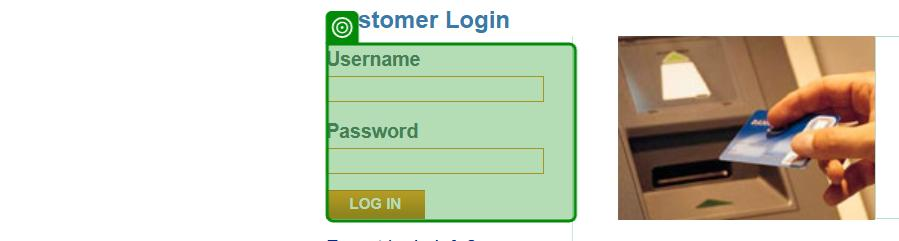
Task: wu_task

Workflow: Main

Step 1 [else]: check the form in window 'ParaBank | Welcome | Online Banking' (chrome.exe)
